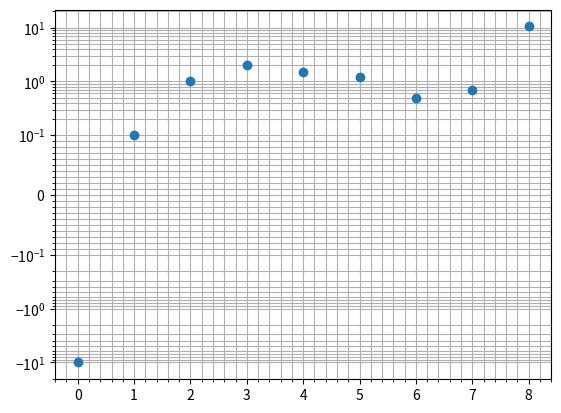
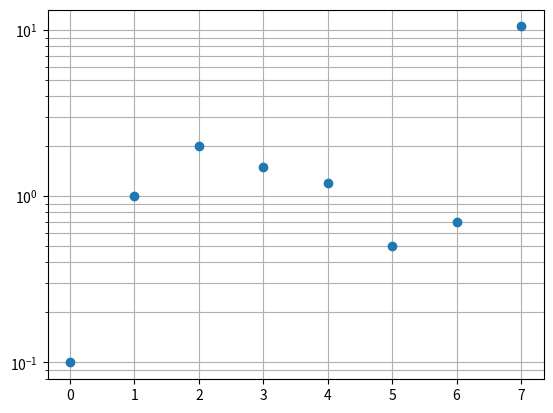
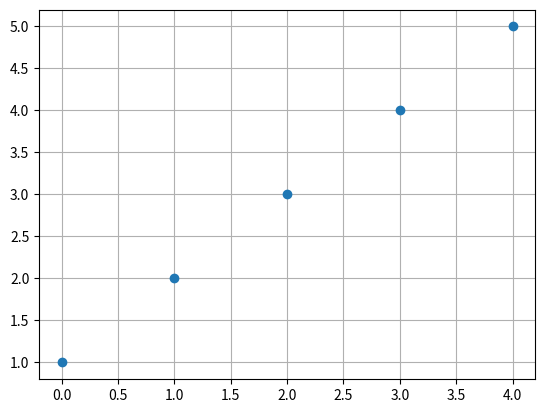

Recreate these plots in Python, in order.
import numpy as np
from scipy.stats import skew
from scipy.stats import variation
from matplotlib.ticker import Locator
import matplotlib.pyplot as plt
import math


def find_threshold_minnonzero(values, min_threshold=0.00001):
    values = np.array(values)
    min_nonzero = min([abs(v) for v in values if (v != 0) & (v is not None)])
    min_nonzero_rounded_log10 = 10 ** math.floor(np.log10(min_nonzero))
    threshold = max(min_nonzero_rounded_log10, min_threshold)
    return(threshold)


def find_best_yscale(values, lim_var=0.6, lim_skew=0.6):
    values = np.array(values)
    scale = 'linear'
    if len(values) == 0:
        print('!!! no values')
        return(scale)
    elif len(values) <= 2:
        print('!!! only 2 values')
        return(scale)
    vskewness = skew(values)
    vstd = np.std(values)
    vmedian = np.median(values)
    vstdmedian = vstd / vmedian
    if (abs(vstdmedian) > lim_var) | (abs(vskewness) > lim_skew):
        if any(values <= 0):
            scale = 'symlog'
        else:
            scale = 'log'
    return(scale, vstdmedian, vskewness)


class MinorSymLogLocator(Locator):
    """
    Dynamically find minor tick positions based on
    the positions of major ticks for a symlog scaling.
    """

    def __init__(self, linthresh):
        """
        Ticks will be placed between the symlog major ticks.

        The placement is:
        * linear for x between -linthresh and +linthresh,
        * logarithmic below -linthresh and above this +linthresh
        """
        self.linthresh = linthresh

    def __call__(self):
        'Return the locations of the ticks'
        majorlocs = self.axis.get_majorticklocs()
        # my changes to previous solution
        # this adds one majortickloc below and above the axis range
        # to extend the minor ticks outside the range of majorticklocs
        # bottom of the axis (low values)
        first_major = majorlocs[0]
        if first_major == 0:
            outrange_first = -self.linthresh
        else:
            outrange_first = first_major * float(10) ** (- np.sign(first_major))
        # top of the axis (high values)
        last_major = majorlocs[-1]
        if last_major == 0:
            outrange_last = self.linthresh
        else:
            outrange_last = last_major * float(10) ** (np.sign(last_major))
        majorlocs = np.concatenate(([outrange_first], majorlocs, [outrange_last]))

        # iterate through minor locs
        minorlocs = []

        # handle the lowest part
        for i in range(1, len(majorlocs)):
            major_current = majorlocs[i]
            major_previous = majorlocs[i - 1]
            majorstep = major_current - major_previous
            # print('major curernt: ', major_current, ' major previous: ', major_previous)
            if abs(major_previous + majorstep / 2) < self.linthresh:
                ndivs = 10  # linear gets 10 because it starts from 0 (i.e., 0 to threshold)
            else:
                ndivs = 9  # log gets 9 because there is no zero (e.g., 1 to 10)
            minorstep = majorstep / ndivs
            locs = np.arange(major_previous, major_current, minorstep)[1:]
            minorlocs.extend(locs)

        return self.raise_if_exceeds(np.array(minorlocs))

    def tick_values(self, vmin, vmax):
        raise NotImplementedError(
            'Cannot get tick locations for a {} type.'.format(type(self))
        )


if __name__ == '__main__':

    # add here some tests
    values_list = [
        np.array([-10, 0.1, 1, 2, 1.5, 1.2, 0.5, 0.7, 10.5]),
        np.array([0.1, 1, 2, 1.5, 1.2, 0.5, 0.7, 10.5]),
        np.array([1, 2, 3, 4, 5]),
    ]
    for values in values_list:
        scale, vvariation, vskewness = find_best_yscale(values)
        print(scale, vvariation, vskewness)
        fig, ax = plt.subplots()
        plt.plot(values, 'o')
        if scale == 'symlog':
            threshold = find_threshold_minnonzero(values)
            print('threshold: ', threshold)
            ax.set_yscale('symlog', linthresh=threshold)
            plt.minorticks_on()
            ax.yaxis.set_minor_locator(MinorSymLogLocator(threshold))
        else:
            plt.yscale(scale)
        ax.grid(which='both', axis='both')
        plt.show()
